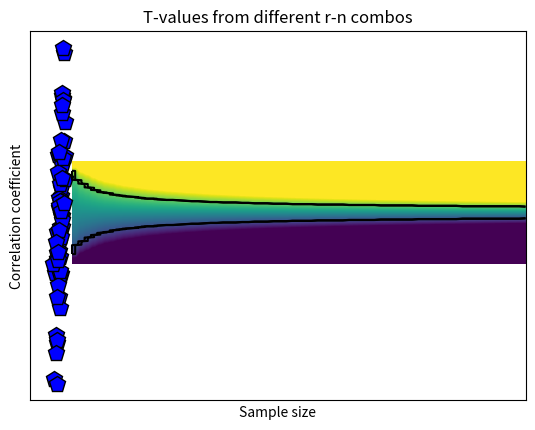

Write the Python code that produced this figure.
#!/usr/bin/env python
# coding: utf-8

# # COURSE: Master statistics and machine learning: Intuition, Math, code
# ##### COURSE URL: udemy.com/course/statsml_x/?couponCode=202304 
# ## SECTION: Correlation
# ### VIDEO: Correlation coefficient
# [redacted]

# In[ ]:


# import libraries
import matplotlib.pyplot as plt
import numpy as np
import scipy.stats as stats


# In[ ]:


## simulate data

N = 66

# generate correlated data
x = np.random.randn(N)
y = x + np.random.randn(N)

# plot the data
plt.plot(x,y,'kp',markerfacecolor='b',markersize=12)
plt.xlabel('Variable X')
plt.ylabel('Variable Y')
plt.xticks([])
plt.yticks([])
plt.show()


# In[ ]:


## compute covariance

# precompute the means
meanX = np.mean(x)
meanY = np.mean(y)

### the loop method
covar1 = 0
for i in range(N):
    covar1 = covar1 + (x[i]-meanX)*(y[i]-meanY)
    

# and now for the normalization
covar1 = covar1/(N-1)

### the linear algebra method
xCent = x-meanX
yCent = y-meanY
covar2 = np.dot(xCent,yCent) / (N-1)

### the Python method
covar3 = np.cov(np.vstack((x,y)))

print(covar1,covar2,covar3)


# In[ ]:


## now for correlation

### the long method
corr_num = sum( (x-meanX) * (y-meanY) )
corr_den = sum((x-meanX)**2) * sum((y-meanY)**2)
corr1 = corr_num/np.sqrt(corr_den)


### the Python method
corr2 = np.corrcoef(np.vstack((x,y)))

print(corr1,corr2)


# In[ ]:


## correlation as normalized covariance

xn = stats.zscore(x,ddof=1)
yn = stats.zscore(y)

corr3 = np.dot(xn,yn) / (N-1)

print(corr3)


# In[ ]:


## 2D t-value space based on r and n

# define parameters
r = np.linspace(-1,1,248)
n = np.round( np.linspace(5,200,73) )

# initialize t-value matrix
tmatrix = np.zeros((len(r),len(n)))
pmatrix = np.zeros((len(r),len(n)))

for ri in range(len(r)):
    for ni in range(len(n)):
        
        # the t-value, split into num/den
        num = r[ri]*np.sqrt(n[ni]-2)
        den = np.sqrt(1-r[ri]**2)
        
        tmatrix[ri,ni] = num/den
        pmatrix[ri,ni] = 1-stats.t.cdf(abs(num/den),n[ni]-2)

        
        
# Soooo curious to see it!
plt.imshow(tmatrix,vmin=-3,vmax=3,extent=[n[0],n[-1],r[0],r[-1]],aspect='auto',origin='lower')
plt.contour(pmatrix<.05,1,colors='k',extent=[n[0],n[-1],r[0],r[-1]])
plt.xlabel('Sample size')
plt.ylabel('Correlation coefficient')
plt.title('T-values from different r-n combos')
plt.show()

# question: Why the warning message?


# In[ ]:


# final note on statistical significance

r,p = stats.pearsonr(x,y)
print(r,p)

